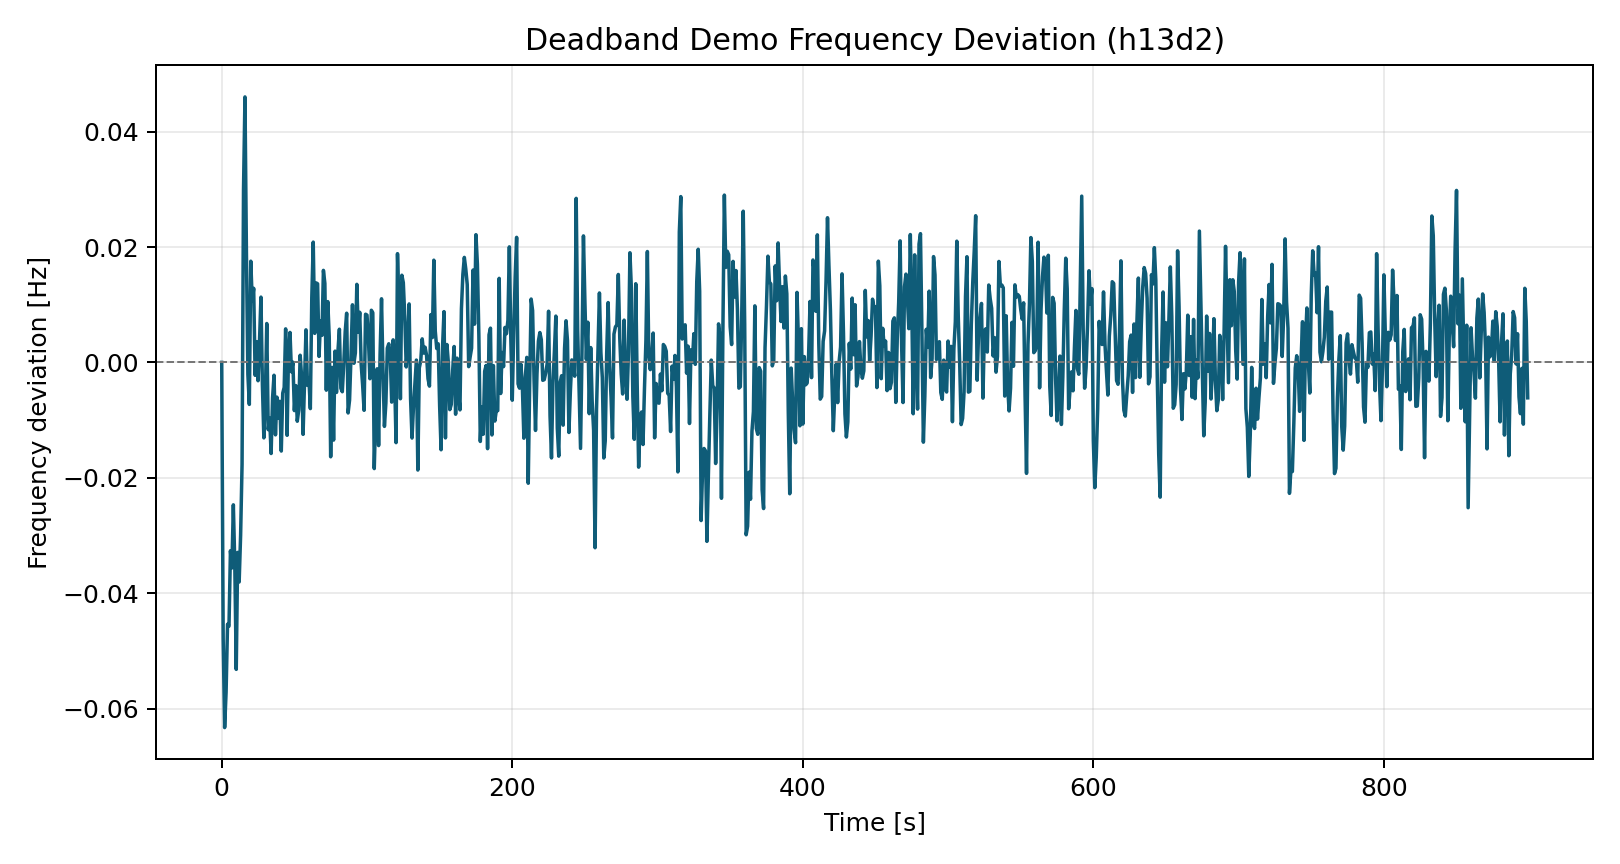

Data behind this chart, as committed beside it:
time_s, freq_dev_hz
0.0, 0.0
1.0, -0.04791
2.0, -0.0633
3.0, -0.0572
4.0, -0.04538
5.0, -0.04571
6.0, -0.03265
7.0, -0.03563
8.0, -0.02469
9.0, -0.03496
10.0, -0.05321
11.0, -0.03293
12.0, -0.03806
13.0, -0.02999
14.0, -0.01767
15.0, 0.02996
16.0, 0.04602
17.0, 0.01906
18.0, -0.002072
19.0, -0.007277
20.0, 0.01754
21.0, 0.01067
22.0, 0.01284
23.0, -0.002239
24.0, 0.003597
25.0, -0.003174
26.0, 0.003618
27.0, 0.01132
28.0, -0.003844
29.0, -0.01308
30.0, -0.006522
31.0, 0.006739
32.0, -0.01165
33.0, -0.009663
34.0, -0.01579
35.0, -0.006142
36.0, -0.00223
37.0, -0.01256
38.0, -0.006026
39.0, -0.009677
40.0, -0.006747
41.0, -0.01536
42.0, -0.005329
43.0, -0.004338
44.0, 0.005812
45.0, -0.01264
46.0, 0.001995
47.0, 0.00519
48.0, -0.001627
49.0, 3.903691138340548e-05
50.0, -0.00835
51.0, -0.004018
52.0, -0.0102
53.0, -0.008256
54.0, 0.001238
55.0, -0.002559
56.0, -0.01247
57.0, -0.003121
58.0, 0.005643
59.0, -0.003982
... 840 more rows
